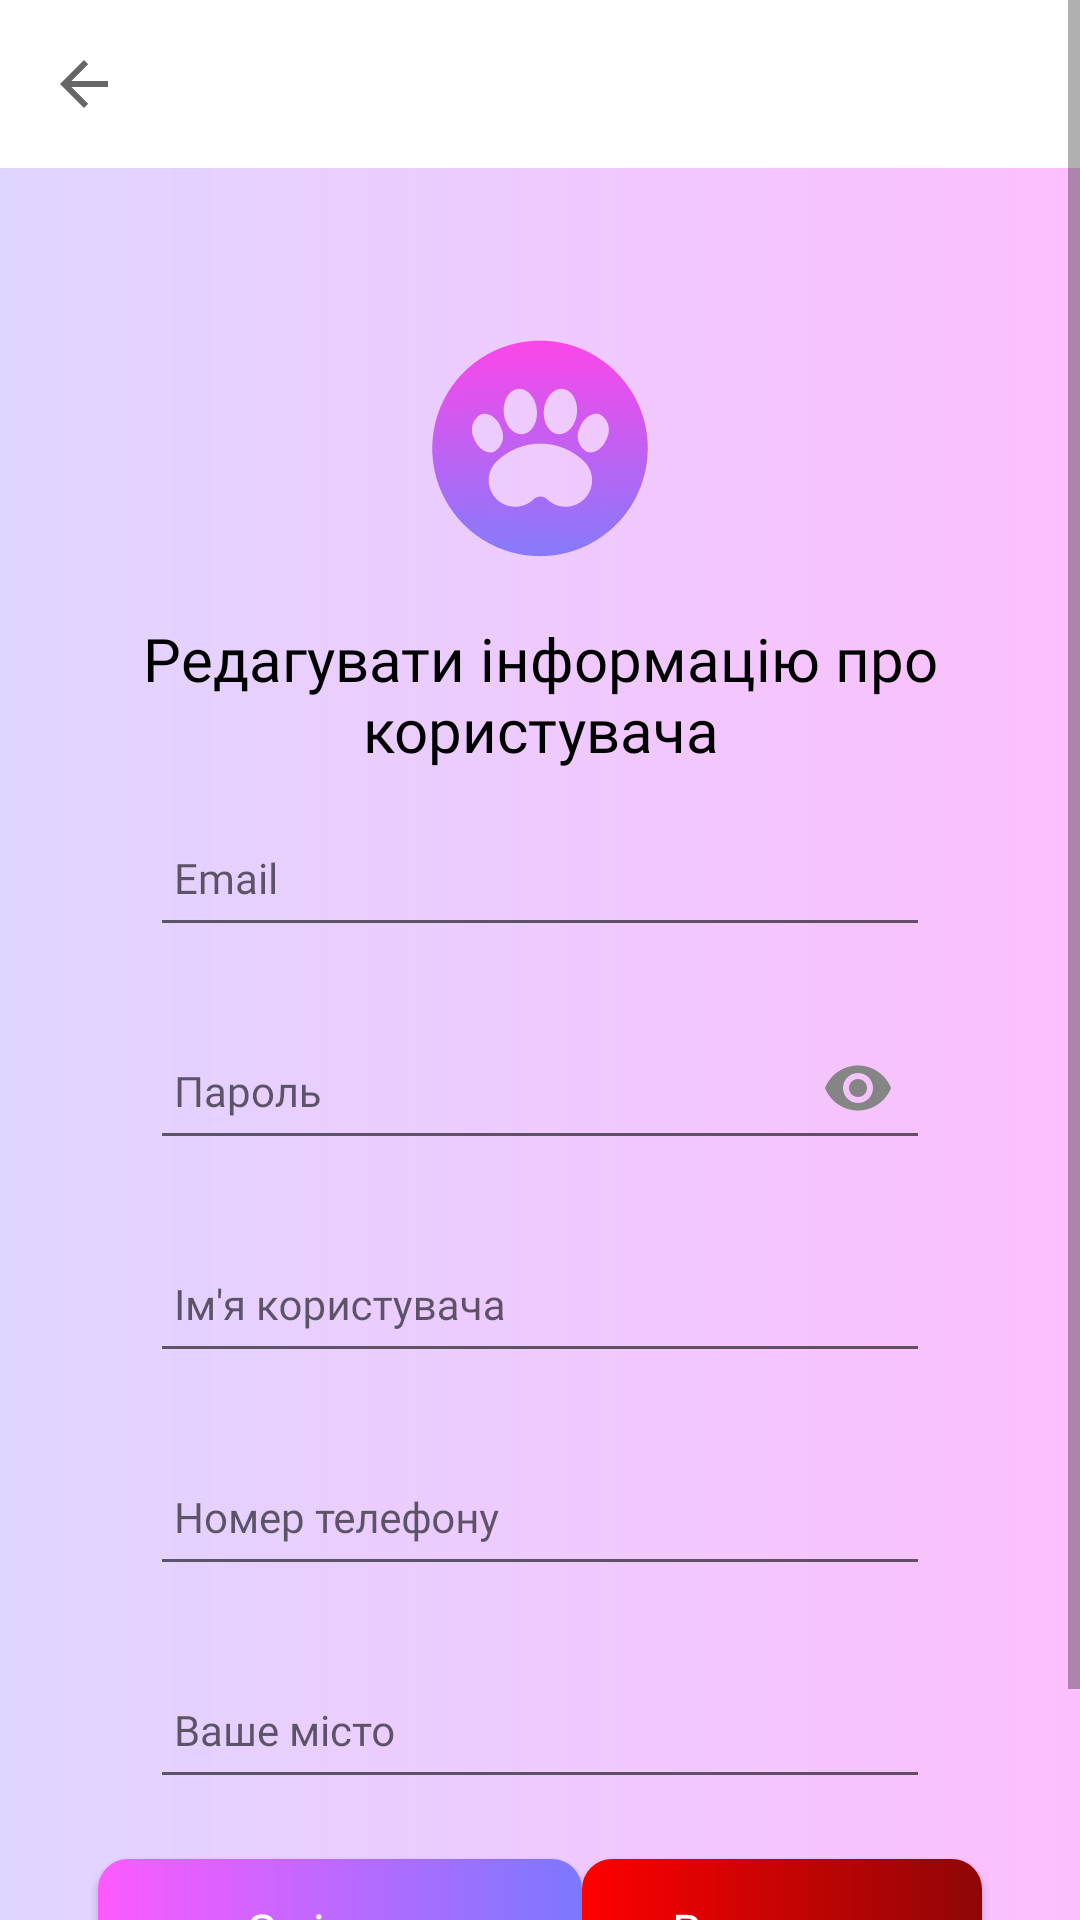

Produce the Android XML layout that renders to this screen, including the resource entries it uses.
<!-- AndroidManifest.xml: application theme Theme.VetPet -->
<!-- res/layout/activity_edit_account.xml -->
<?xml version="1.0" encoding="utf-8"?>
<ScrollView
    xmlns:android="http://schemas.android.com/apk/res/android"
    xmlns:tools="http://schemas.android.com/tools"
    xmlns:app="http://schemas.android.com/apk/res-auto"
    android:layout_width="match_parent"
    android:layout_height="match_parent"
    android:background="@drawable/style_bg_main_gradient"
    tools:context=".view.pets.AddPetFragment"
    app:layout_constraintBottom_toBottomOf="parent"
    app:layout_constraintEnd_toEndOf="parent"
    app:layout_constraintStart_toStartOf="parent"
    app:layout_constraintTop_toTopOf="parent">

    <androidx.constraintlayout.widget.ConstraintLayout
        android:layout_width="match_parent"
        android:layout_height="wrap_content">

        <androidx.appcompat.widget.Toolbar
            android:id="@+id/toolbar"
            android:layout_width="match_parent"
            android:layout_height="wrap_content"
            android:background="@color/white"
            app:navigationIcon="?attr/homeAsUpIndicator"
            app:layout_constraintStart_toStartOf="parent"
            app:layout_constraintEnd_toEndOf="parent"
            app:layout_constraintTop_toTopOf="parent"/>

        <androidx.constraintlayout.widget.ConstraintLayout
            android:id="@+id/editBlock"
            android:layout_width="match_parent"
            android:layout_height="wrap_content"
            android:layout_marginHorizontal="@dimen/large_space"
            android:layout_marginVertical="@dimen/large_space"
            android:background="@drawable/style_block_round_corner"
            android:elevation="10dp"
            android:paddingBottom="@dimen/large_space"
            app:layout_constraintBottom_toBottomOf="parent"
            app:layout_constraintEnd_toEndOf="parent"
            app:layout_constraintStart_toStartOf="parent"
            app:layout_constraintTop_toBottomOf="@id/toolbar">

            <ImageView
                android:id="@+id/logo"
                android:layout_width="@dimen/logo_size"
                android:layout_height="@dimen/logo_size"
                android:layout_marginTop="@dimen/medium_space"
                android:contentDescription="@string/app_name"
                app:layout_constraintBottom_toTopOf="@+id/editAccTitle"
                app:layout_constraintEnd_toEndOf="parent"
                app:layout_constraintStart_toStartOf="parent"
                app:layout_constraintTop_toTopOf="parent"
                app:srcCompat="@drawable/ic_main_logo" />

            <TextView
                android:id="@+id/editAccTitle"
                android:layout_width="wrap_content"
                android:layout_height="wrap_content"
                android:fontFamily="@font/montserrat_medium"
                android:gravity="center"
                android:text="@string/acc_edit_info_label"
                android:textColor="@color/black"
                android:textSize="@dimen/big_text"
                app:layout_constraintBottom_toTopOf="@+id/emailTextInput"
                app:layout_constraintEnd_toEndOf="parent"
                app:layout_constraintStart_toStartOf="parent"
                app:layout_constraintTop_toBottomOf="@+id/logo" />

            <com.google.android.material.textfield.TextInputLayout
                android:id="@+id/emailTextInput"
                android:layout_width="@dimen/big_width"
                android:layout_height="wrap_content"
                android:hint="@string/field_email"
                app:layout_constraintBottom_toTopOf="@id/passwordTextInput"
                app:layout_constraintEnd_toEndOf="parent"
                app:layout_constraintStart_toStartOf="parent"
                app:layout_constraintTop_toBottomOf="@+id/editAccTitle">

                <com.google.android.material.textfield.TextInputEditText
                    android:id="@+id/emailEditText"
                    android:layout_width="match_parent"
                    android:layout_height="wrap_content"
                    android:imeOptions="actionNext"
                    android:inputType="textEmailAddress"
                    android:lines="1" />

            </com.google.android.material.textfield.TextInputLayout>

            <com.google.android.material.textfield.TextInputLayout
                android:id="@+id/passwordTextInput"
                android:layout_width="@dimen/big_width"
                android:layout_height="wrap_content"
                android:layout_marginTop="@dimen/small_space"
                android:hint="@string/field_password"
                app:layout_constraintBottom_toTopOf="@id/userNameTextInput"
                app:layout_constraintEnd_toEndOf="parent"
                app:layout_constraintStart_toStartOf="parent"
                app:layout_constraintTop_toBottomOf="@id/emailTextInput"
                app:endIconMode="password_toggle"
                app:endIconTint="@color/dark_gray">

                <com.google.android.material.textfield.TextInputEditText
                    android:id="@+id/passwordEditText"
                    android:layout_width="match_parent"
                    android:layout_height="wrap_content"
                    android:imeOptions="actionNext"
                    android:inputType="textPassword"
                    android:lines="1" />

                <ImageButton
                    android:id="@+id/passwordToggle"
                    android:layout_width="wrap_content"
                    android:layout_height="wrap_content"
                    android:layout_gravity="end|center_vertical"
                    android:background="?attr/selectableItemBackgroundBorderless"
                    android:contentDescription="@string/app_name" />

            </com.google.android.material.textfield.TextInputLayout>

            <com.google.android.material.textfield.TextInputLayout
                android:id="@+id/userNameTextInput"
                android:layout_width="@dimen/big_width"
                android:layout_height="wrap_content"
                android:layout_marginTop="@dimen/small_space"
                android:hint="@string/user_full_name"
                app:layout_constraintBottom_toTopOf="@id/numberTextInput"
                app:layout_constraintEnd_toEndOf="parent"
                app:layout_constraintStart_toStartOf="parent"
                app:layout_constraintTop_toBottomOf="@id/passwordTextInput">

                <com.google.android.material.textfield.TextInputEditText
                    android:id="@+id/userNameEditText"
                    android:layout_width="match_parent"
                    android:layout_height="wrap_content"
                    android:imeOptions="actionNext"
                    android:inputType="textPersonName"
                    android:lines="1" />

            </com.google.android.material.textfield.TextInputLayout>

            <com.google.android.material.textfield.TextInputLayout
                android:id="@+id/numberTextInput"
                android:layout_width="@dimen/big_width"
                android:layout_height="wrap_content"
                android:layout_marginTop="@dimen/small_space"
                android:hint="@string/number"
                app:layout_constraintBottom_toTopOf="@id/locationTextInput"
                app:layout_constraintEnd_toEndOf="parent"
                app:layout_constraintStart_toStartOf="parent"
                app:layout_constraintTop_toBottomOf="@id/userNameTextInput">

                <com.google.android.material.textfield.TextInputEditText
                    android:id="@+id/numberEditText"
                    android:layout_width="match_parent"
                    android:layout_height="wrap_content"
                    android:imeOptions="actionNext"
                    android:inputType="number"
                    android:lines="1" />

            </com.google.android.material.textfield.TextInputLayout>

            <com.google.android.material.textfield.TextInputLayout
                android:id="@+id/locationTextInput"
                android:layout_width="@dimen/big_width"
                android:layout_height="wrap_content"
                android:layout_marginTop="@dimen/small_space"
                android:hint="@string/location_city"
                app:layout_constraintBottom_toTopOf="@+id/editUserBtn"
                app:layout_constraintEnd_toEndOf="parent"
                app:layout_constraintStart_toStartOf="parent"
                app:layout_constraintTop_toBottomOf="@id/numberTextInput">

                <com.google.android.material.textfield.TextInputEditText
                    android:id="@+id/locationEditText"
                    android:layout_width="match_parent"
                    android:layout_height="wrap_content"
                    android:imeOptions="actionDone"
                    android:inputType="text"
                    android:lines="1" />

            </com.google.android.material.textfield.TextInputLayout>

            <Button
                android:id="@+id/editUserBtn"
                android:layout_width="wrap_content"
                android:layout_height="wrap_content"
                android:layout_marginStart="@dimen/medium_space"
                android:layout_marginTop="@dimen/medium_space"
                android:background="@drawable/style_btn_purple"
                android:text="@string/edit"
                android:textAllCaps="false"
                android:textColor="@color/white"
                android:textSize="16sp"
                app:layout_constraintBottom_toBottomOf="parent"
                app:layout_constraintEnd_toStartOf="@+id/deleteUserBtn"
                app:layout_constraintStart_toStartOf="parent"
                app:layout_constraintTop_toBottomOf="@+id/locationTextInput" />

            <Button
                android:id="@+id/deleteUserBtn"
                android:layout_width="wrap_content"
                android:layout_height="wrap_content"
                android:layout_marginTop="@dimen/medium_space"
                android:layout_marginEnd="@dimen/medium_space"
                android:background="@drawable/style_btn_red"
                android:text="@string/delete"
                android:textAllCaps="false"
                android:textColor="@color/white"
                android:textSize="16sp"
                app:layout_constraintBottom_toBottomOf="parent"
                app:layout_constraintEnd_toEndOf="parent"
                app:layout_constraintStart_toEndOf="@id/editUserBtn"
                app:layout_constraintTop_toBottomOf="@+id/locationTextInput" />


        </androidx.constraintlayout.widget.ConstraintLayout>

        <ProgressBar
            android:id="@+id/progressBar"
            style="?android:attr/progressBarStyle"
            android:layout_width="match_parent"
            android:layout_height="wrap_content"
            android:visibility="gone"
            android:layout_marginTop="@dimen/very_large_space"
            app:layout_constraintTop_toTopOf="parent"
            app:layout_constraintEnd_toEndOf="parent"
            app:layout_constraintStart_toStartOf="parent"
            app:layout_constraintBottom_toBottomOf="parent"/>

    </androidx.constraintlayout.widget.ConstraintLayout>

</ScrollView>
<!-- resources referenced by this layout -->
<resources>
  <color name="black">#FF000000</color>
  <color name="dark_gray">#858585</color>
  <color name="white">#FFFFFFFF</color>
  <dimen name="big_text">20sp</dimen>
  <dimen name="big_width">260dp</dimen>
  <dimen name="large_space">30dp</dimen>
  <dimen name="logo_size">100dp</dimen>
  <dimen name="medium_space">20dp</dimen>
  <dimen name="small_space">12dp</dimen>
  <dimen name="very_large_space">60dp</dimen>
  <!-- drawable style_bg_main_gradient (drawable) -->
  <?xml version="1.0" encoding="utf-8"?>
  <shape xmlns:android="http://schemas.android.com/apk/res/android"
      android:shape="rectangle">
      <gradient
          android:startColor="#E0D5FF"
          android:endColor="#FCBFFD"
          android:angle="360"
          android:type="linear"/>
  </shape>
  <!-- drawable style_btn_purple (drawable) -->
  <?xml version="1.0" encoding="utf-8"?>
  <shape xmlns:android="http://schemas.android.com/apk/res/android"
  android:shape="rectangle">
      <gradient
          android:startColor="#FC5AFF"
          android:endColor="#7B78FF"
          android:angle="360"
          android:type="linear"/>
      <corners
          android:radius="10dp" />
      <padding
          android:left="50dp"
          android:top="10dp"
          android:right="50dp"
          android:bottom="10dp" />
  </shape>
  <!-- drawable style_btn_red (drawable) -->
  <?xml version="1.0" encoding="utf-8"?>
  <shape xmlns:android="http://schemas.android.com/apk/res/android"
      android:shape="rectangle">
      <gradient
          android:startColor="@color/red"
          android:endColor="@color/dark_red"
          android:angle="360"
          android:type="linear"/>
      <corners
          android:radius="10dp" />
      <padding
          android:left="30dp"
          android:top="10dp"
          android:right="30dp"
          android:bottom="10dp" />
  </shape>
  <string name="acc_edit_info_label">Редагувати інформацію про користувача</string>
  <string name="app_name">VetPet</string>
  <string name="delete">Видалити</string>
  <string name="edit">Змінити</string>
  <string name="field_email">Email</string>
  <string name="field_password">Пароль</string>
  <string name="location_city">Ваше місто</string>
  <string name="number">Номер телефону</string>
  <string name="user_full_name">Ім\'я користувача</string>
  <style name="Theme.VetPet" parent="Base.Theme.VetPet" />
  <color name="red">#FF0000</color>
  <color name="dark_red">#8F0606</color>
  <style name="Base.Theme.VetPet" parent="Theme.AppCompat.DayNight.NoActionBar">
  
          <item name="android:textViewStyle">@style/AppTextViewStyle</item>
          <item name="editTextStyle">@style/ProjectEditTextStyle</item>
          <item name="android:buttonStyle">@style/AppButtonStyle</item>
  
      </style>
  <style name="AppTextViewStyle" parent="Widget.AppCompat.TextView">
          <item name="android:textColor">@color/black</item>
          <item name="android:textSize">14sp</item>
          <item name="fontFamily">@font/montserrat</item>
      </style>
  <style name="AppButtonStyle" parent="Widget.AppCompat.Button">
          <item name="android:textColor">@color/white</item>
          <item name="android:background">@drawable/style_btn_purple</item>
          <item name="fontFamily">@font/montserrat</item>
          <item name="android:textSize">16sp</item>
          <item name="android:layout_width">@dimen/big_width</item>
          <item name="textAllCaps">false</item>
      </style>
</resources>
